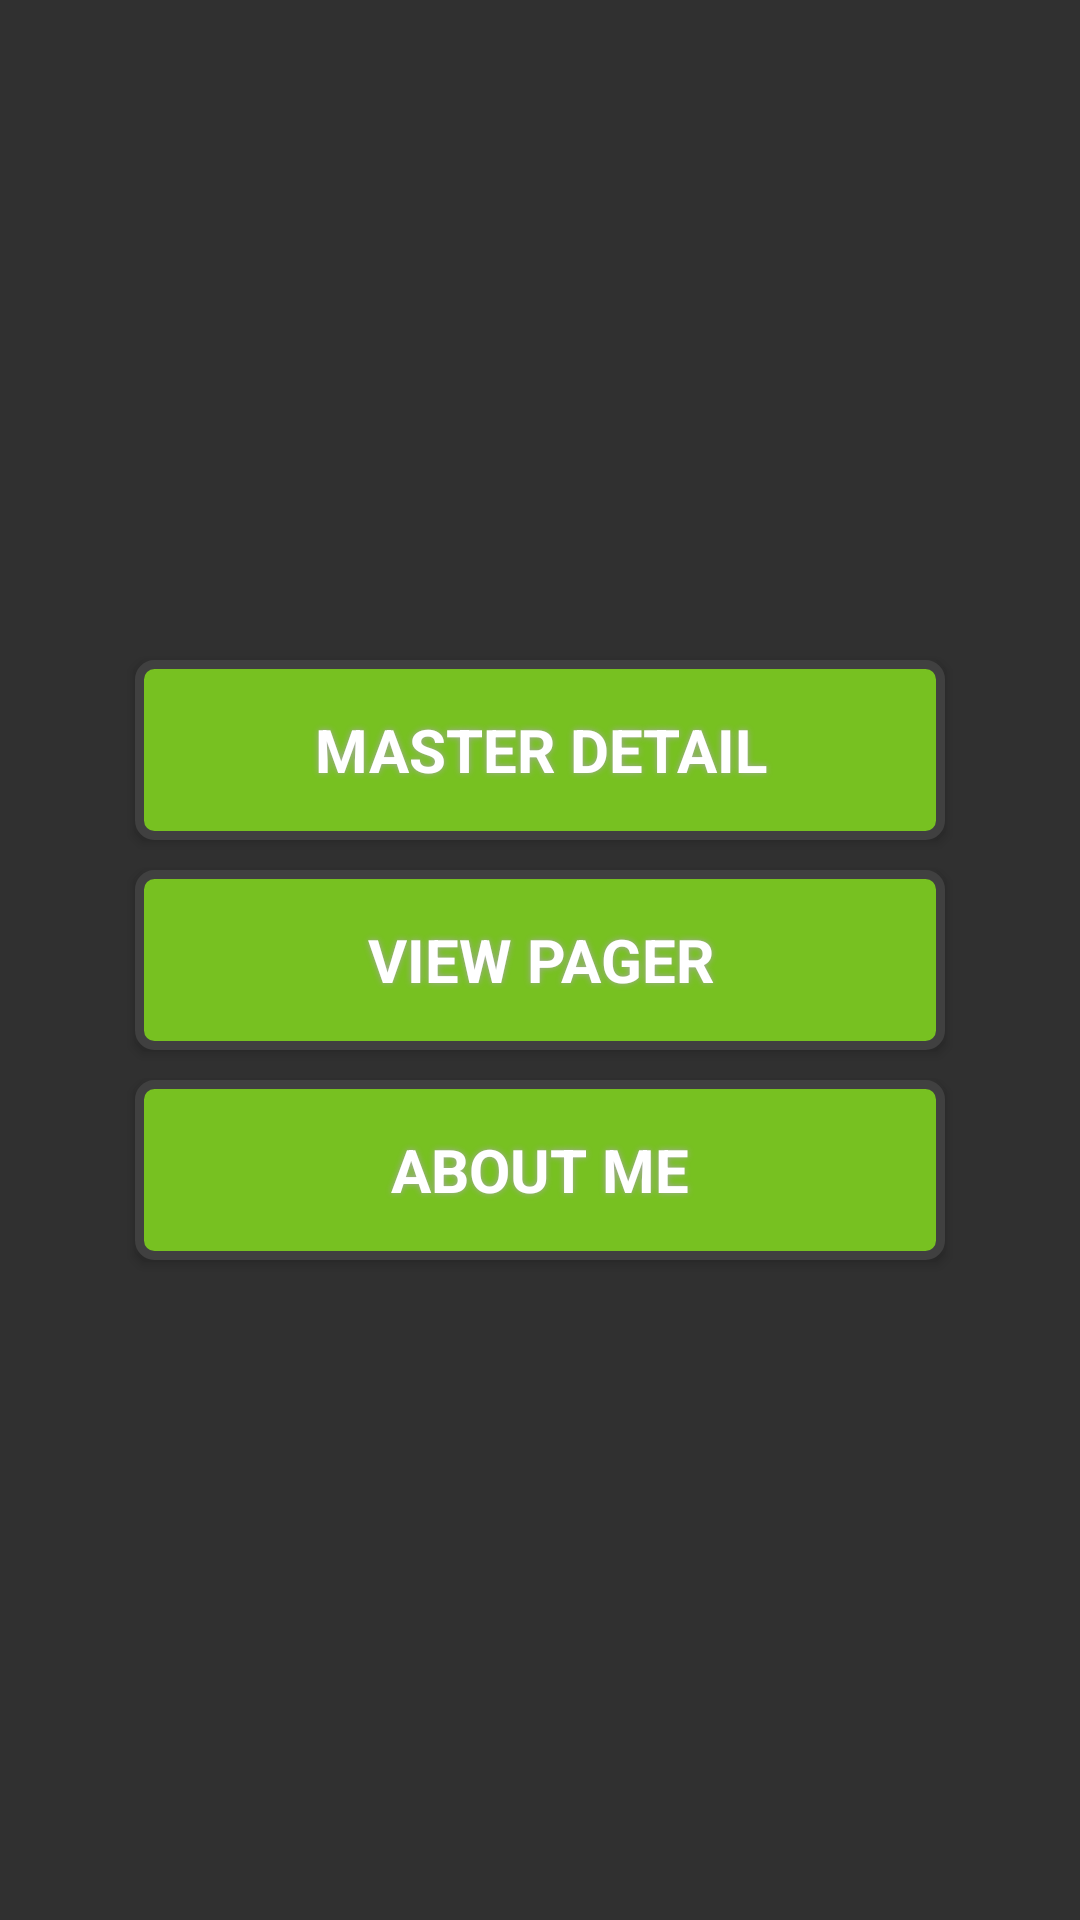

Reconstruct the res/layout file that produces this screen, plus the resources it refers to.
<!-- AndroidManifest.xml: application theme MyTheme -->
<!-- res/layout/home_fragment.xml -->
<?xml version="1.0" encoding="utf-8"?>
<LinearLayout xmlns:android="http://schemas.android.com/apk/res/android"
    android:id="@+id/home_fragment"
    android:gravity="center"
    android:background="#303030"
    android:orientation="vertical"
    android:layout_width="match_parent"
    android:layout_height="match_parent">
    <Button
        android:id="@+id/button_task2"

        android:text="Master Detail"
        android:textColor="#FFFFFF"
        android:textSize="20sp"
        android:layout_width="270dp"
        android:layout_height="60dp"
        android:background="@drawable/buttonshape"
        android:shadowColor="#A8A8A8"
        android:shadowDx="0"
        android:shadowDy="0"
        android:shadowRadius="5"
        android:textStyle="bold"
        android:typeface="sans" />
    <View
        android:layout_width="match_parent"
        android:layout_height="10dp">

    </View>
    <Button
        android:id="@+id/button_task3"

        android:text="View Pager"
        android:textColor="#FFFFFF"
        android:textSize="20sp"
        android:layout_width="270dp"
        android:layout_height="60dp"
        android:background="@drawable/buttonshape"
        android:shadowColor="#A8A8A8"
        android:shadowDx="0"
        android:shadowDy="0"
        android:shadowRadius="5"
        android:typeface="sans"
        android:textStyle="bold" />
    <View
        android:layout_width="match_parent"
        android:layout_height="10dp">

    </View>
    <Button
        android:id="@+id/button_about_me"
        android:text="About Me"
        android:textColor="#FFFFFF"
        android:textSize="20sp"
        android:layout_width="270dp"
        android:layout_height="60dp"
        android:background="@drawable/buttonshape"
        android:shadowColor="#A8A8A8"
        android:shadowDx="0"
        android:shadowDy="0"
        android:shadowRadius="5"
        android:typeface="sans"
        android:textStyle="bold" />



</LinearLayout>
<!-- resources referenced by this layout -->
<resources>
  <!-- drawable buttonshape (drawable) -->
  <?xml version="1.0" encoding="utf-8"?>
  <shape xmlns:android="http://schemas.android.com/apk/res/android" android:shape="rectangle" >
      <corners
          android:radius="5dp"
          />
      
          
          
          
          
          
          
          
          
      <solid
          android:color="@color/mygreen">
  
      </solid>
      <padding
          android:left="0dp"
          android:top="0dp"
          android:right="0dp"
          android:bottom="0dp"
          />
      <size
          android:width="270dp"
          android:height="60dp"
          />
      <stroke
          android:width="3dp"
          android:color="#404040"
          />
  </shape>
  <style name="MyTheme" parent="Theme.AppCompat.Light.DarkActionBar">
          
          <item name="colorPrimary">#212121</item>
          <item name="colorPrimaryDark">#111111</item>
          <item name="colorAccent">#8BC34A</item>
      </style>
  <color name="mygreen">#77C121</color>
</resources>
